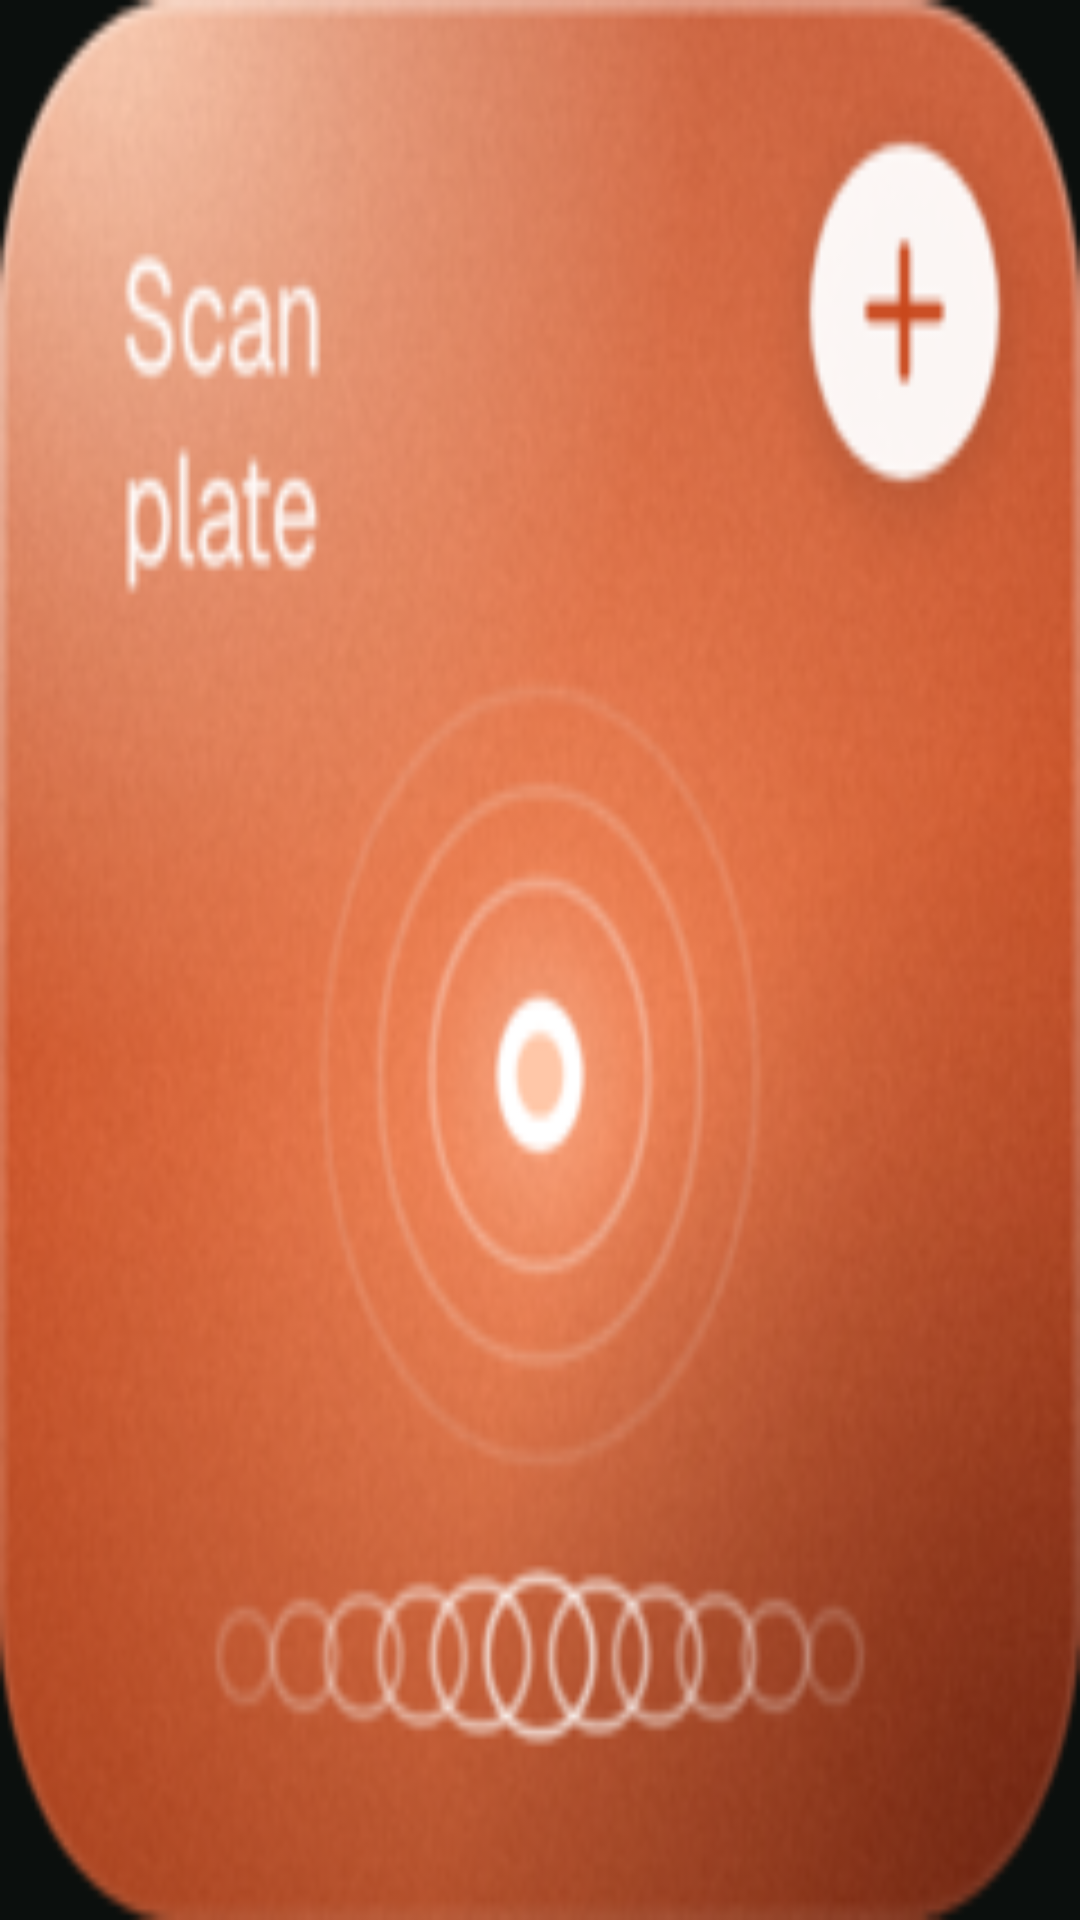

Android layout source for this screen:
<!-- AndroidManifest.xml: application theme AppTheme -->
<!-- res/layout/widget_scan.xml -->
<?xml version="1.0" encoding="utf-8"?>
<FrameLayout xmlns:android="http://schemas.android.com/apk/res/android"
    android:id="@+id/root" android:layout_width="match_parent" android:layout_height="match_parent">
    <ImageView android:id="@+id/art" android:layout_width="match_parent" android:layout_height="match_parent"
        android:scaleType="fitXY" android:src="@drawable/widget_preview_scan" android:contentDescription="Scan plate" />
</FrameLayout>
<!-- resources referenced by this layout -->
<resources>
  <!-- drawable widget_preview_scan: png bitmap (drawable-nodpi, 80241 bytes) -->
  <style name="AppTheme" parent="Theme.AppCompat.NoActionBar">
          <item name="colorPrimary">#0B0F0D</item>
          <item name="colorPrimaryDark">#0B0F0D</item>
          <item name="colorAccent">#FF6B3D</item>
          <item name="android:windowBackground">@color/void_bg</item>
          <item name="android:statusBarColor">@android:color/transparent</item>
          <item name="android:navigationBarColor">@android:color/transparent</item>
          <item name="android:windowLightStatusBar">false</item>
          <item name="android:windowLightNavigationBar">false</item>
      </style>
  <color name="void_bg">#0B0F0D</color>
</resources>
